pico-8 play session: hold → + tap 🅾

[t = 4 s] hold → ~4s, tap 🅾 ~7×
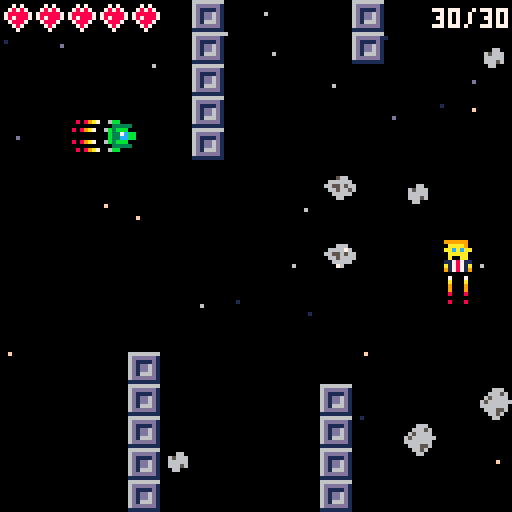
[t = 6 s] hold → ~6s, tap 🅾 ~10×
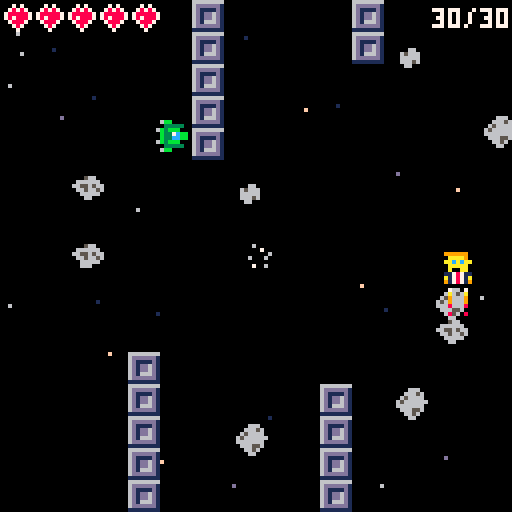
[t = 8 s] hold → ~8s, tap 🅾 ~14×
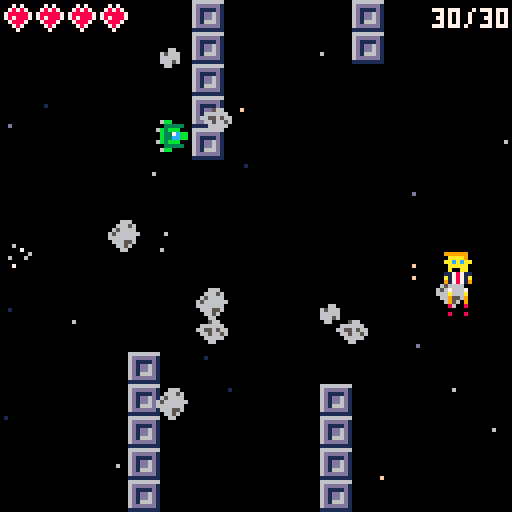

pico-8 cartridge
version 38
__lua__
-- mahin mehdi marie project --

function _init()
	init_start()
end

function _update60()
 if(status==-1) update_start()
 if(status==0 or status==5) update_game()
	if(status==1) update_game_over()
	if(status==2) update_victory()
	if(status==3) update_story()
	if(status==4) update_story_2()
	if(status==6) update_victory_2()
end

function _draw()
 if(status==-1) draw_start()
	if(status==0 or status==5) draw_game()
	if(status==1) draw_game_over()
	if(status==2) draw_victory()
	if(status==3) draw_story()
	if(status==4) draw_story_2()
	if(status==6) draw_victory_2()
end
-->8
--bullets

function shoot()
	new_bullet={
		x=p.x,
		y=p.y,
		w=4,
		h=4,
		speed=4,
	}
	add(bullets,new_bullet)
	sfx(0)
end


function update_bullets()
	for i in all(bullets) do
		i.x+=i.speed
		if i.x > 129 then
			del(bullets,i)
		end
	end

	for i in all(bullets) do
		for e in all(enemy) do
			if collision(e,i) then
				del(bullets,i)
				e.life-=1
				create_explosions(i.x+8,i.y)
				if e.life==0 then
					del(enemy,e)
				end
			end
		end
		if collide_map(i,"right",0) then
			del(bullets,i)
		end
	end
	if count(enemy)==0 and status==5 then
		init_victory_2()
		status=6
	end
	if count(enemy)==0 and status==0 then
		init_victory()
		status=2
	end
end

-->8
--background

function create_stars()
	stars={}
	for i=1,20 do
		new_star = {
			x = rnd(128),
			y = rnd(128),
			col = rnd({15,6,13}),
			speed = 1+rnd(1)
		}
		add(stars,new_star)
	end
		for i=1,8 do
			new_star = {
				x = rnd(128),
				y = rnd(128),
				col = 1,
				speed = 0.5+rnd(0.5)
			}
			add(stars,new_star)
		end
	end
	
function update_stars()
		for s in all(stars) do
			s.x-=s.speed
			if s.x<0 then
				s.x=128
				s.y=rnd(128)
			end
		end
	end
-->8
--asteroid
	
function create_asteroids(nombre)
	if nombre==1 then
		new_asteroid = {
				x = rnd({130, 136, 142}),
				y = rnd(120),
				style = rnd({6,7,8}),
				speed = rnd({0.5,1,1.5})
			}
			add(asteroids,new_asteroid)
	end
		
			if nombre>1 then
				for i=1,5 do
					new_asteroid = {
						x = rnd({130, 140, 160}),
						y = rnd(120),
						style = rnd({6,7,8}),
						speed = rnd({0.5,1,1.5})
					}
					add(asteroids,new_asteroid)
				end
			end
			
		if nombre>5 then
			for i=1,nombre-5 do
				new_asteroid = {
					x = rnd({150, 170, 190}),
					y = rnd(120),
					style = rnd({6,7,8}),
					speed = rnd({0.5,1,1.5})
				}
				add(asteroids,new_asteroid)
			end
		end
end
	

	function update_asteroids()
	for a in all(asteroids) do
		a.x-=a.speed
		if a.x<-8 then 
			del(asteroids,a)
			create_asteroids(1)
		end
	end
	for a in all(asteroids) do
		if collision(p,a) then
		 del (asteroids,a)
			p.life-=1
			sfx(5)
			if p.life==0 then
				status=1
			end
		end
		for b in all(bullets) do
		 if collision(b,a) then
		 del (bullets,b)
		 create_explosions(a.x,a.y)
			sfx(7)
			end
		end
	end
	end
-->8
-- map --

function draw_map()
	map(0,0,0,0,128,64)
end


-->8
-- player 
function create_player()
	p={x=10,y=30,sprite=1,life=5,h=8,w=8}
end

function draw_player()
	spr(p.sprite,p.x,p.y)
end

function player_movement()
 
 collide_map(p,aim,0)

	for e in all (enemy) do
	 if collision(e,p) then
	 	sfx(8)
	 	status=1
	 end
 end
 
	if (btn(➡️)) 
		and not collide_map(p,"right",0)
		and p.x<120
	then p.x+=1 
	
	elseif (btn(⬅️))
	 and not collide_map(p,"left",0)
	 and p.x>0
	then p.x-=1 
	
	elseif (btn(⬆️))
	 and not collide_map(p,"up",0)
	 and p.y>0 
	then p.y-=1 
	
	elseif (btn(⬇️))
	 and not collide_map(p,"down",0)
		and p.y<120
	then p.y+=1 
	end
	
end
-->8
-- update game

function update_game()
	-- stars --
	update_stars()	
	if btn(🅾️) then
		cmd=1
	end
		
	if cmd==1 then
		-- update position player --
		position = p.x
		player_movement()
		-- bullet function --
		if (btnp(4)) shoot()
			update_bullets()
		end
		-- asteroides --
		update_asteroids()	
		-- ennemy --
		update_enemies()	
		--shoot_enemy function
		for e in all(enemy) do
			if e.x==110 and #postillons<1
			then
				shoot_enemy(e)
			end
			update_postillons()
	end		
	update_explosions()
end

-- update game over

function update_game_over()
	update_stars()
 if (btnp(❎)) then
  status=0
  init_game()
 end
end

function draw_game_over()
	cls()
		for s in all(stars) do
		pset(s.x,s.y,s.col)
	end
	print("game over",45,50,7)
	print("❎: recommencer",35,110,7)
end

function init_victory()
	cls()
	status=2
	create_stars()
end

function update_victory()
 update_stars()
 if btn(❎) then 
 	status=4
 	init_story_2()
 end
end

function draw_victory()
	cls()
	for s in all(stars) do
		pset(s.x,s.y,s.col)
	end
	spr(66,0,0)
	for i=1,14 do
	spr(67,i*8,0)
	end
	spr(68,120,0)
	for i=1,14 do
	spr(84,120,i*8)
	end
	spr(100,120,120)
	for i=1,14 do
	spr(99,i*8,120)
	end
	spr(98,0,120)
	for i=1,14 do
	spr(82,0,i*8)
	end
	
	print("v",25,30,2)
	print("i",35,30,12)
	print("c",45,30,11)
	print("t",55,30,10)
	print("o",65,30,9)
	print("i",75,30,8)
	print("r",85,30,4)
	print("e",95,30,2)
	print("ce n'est que le debut...",15,60,6)
	
	print("❎: continuer",35,110,7)
end 

-- victoire finale

function init_victory_2()
	cls()
	status=6
	create_stars()
end

function update_victory_2()
 update_stars()
 if btn(❎) then 
 	status=-1
 	init_start()
 end
end

function draw_victory_2()
	cls()
	for s in all(stars) do
		pset(s.x,s.y,s.col)
	end
	spr(66,0,0)
	for i=1,14 do
	spr(67,i*8,0)
	end
	spr(68,120,0)
	for i=1,14 do
	spr(84,120,i*8)
	end
	spr(100,120,120)
	for i=1,14 do
	spr(99,i*8,120)
	end
	spr(98,0,120)
	for i=1,14 do
	spr(82,0,i*8)
	end
	
	print("v",25,30,2)
	print("i",35,30,12)
	print("c",45,30,11)
	print("t",55,30,10)
	print("o",65,30,9)
	print("i",75,30,8)
	print("r",85,30,4)
	print("e",95,30,2)
	print("felicitations",35,60,6)
	print("tu as vaincu le male",22,70,6)
	print("❎: menu principal",28,110,7)
end 


-->8
-- draw game

function draw_game()
	cls()
			-- affichage etoiles --
	for s in all(stars) do
		pset(s.x,s.y,s.col)
	end
	
	draw_map()
	if cmd!=1 then
	print("appuyer sur c pour tirer", 20,50,7)
	end
	if cmd==1 then
		-- affichage vie player --
		for i=0,p.life-1 do
			spr(37,i*8,0)
		end
		-- affichage vie trump --
			for i=1,count(enemy) do
				print(enemy[i].life.."/"..maxlife_boss,108,2+9*(i-1),7)
			end
		-- affichage bullets --
	for i in all(bullets) do
		spr(3,i.x,i.y)
	end
		-- affichage player --
	draw_player()

		-- affichage asteroides --
	for a in all(asteroids) do
		spr(a.style,a.x,a.y)
	end
	
		-- affichage reacteurs --
	if p.x > position 
		then spr(5,p.x-8,p.y)	
	end

		-- afichage ennemi --
	for e in all(enemy) do
		spr(2,e.x,e.y)
	end
			-- affichage reacteurs trump --
	for e in all(enemy) do
		spr(19,e.x,e.y+8)	
 end
		-- affichage postillons --
	for e in all(enemy) do
		for pt in all(postillons) do
		spr(4,pt.x-8,pt.y)
		end
	end
	
	-- affichage explosions
	draw_explosions()
	end
end
-->8
-- collisions

function collision(a,b)
	if a.y+8 < b.y
	or a.y   > b.y + 8
	or a.x+8 < b.x
	or a.x   > b.x + 8 then 
		return false
	else 
		return true
	end
end


function collide_map(obj,aim,flag)
		local x=obj.x	local y=obj.y
		local w=obj.w	local h=obj.h
		
		local x1=0	local y1=0
		local x2=0	local y2=0
		
		if aim=="left" then
			x1=x-1			y1=y
			x2=x					y2=y+h-1
		
		elseif aim=="right" then
			x1=x+w			y1=y
			x2=x+w+1	y2=y+h-1
		
		elseif	aim=="up" then
			x1=x+1			y1=y-1
			x2=x+w-1	y2=y
		elseif aim=="down" then
			x1=x					y1=y+h
			x2=x+w			y2=y+h
		end
	
	
	x1/=8		y1/=8
	x2/=8		y2/=8
	
	if fget(mget(x1,y1), flag)
	or fget(mget(x1,y2), flag)
	or fget(mget(x2,y1), flag)
	or fget(mget(x2,y2), flag) then
		return true
	else
		return false
	end
	
end
-->8
--enemies

function create_enemies()
		new_e={x=130,y=60,
				life=maxlife_boss,position_trump=0}
		add(enemy,new_e)
	if status==5 then
			new_e_2={x=130,y=30,
				life=maxlife_boss,position_trump=0}
		add(enemy,new_e_2)
			new_e_3={x=130,y=85,
				life=maxlife_boss,position_trump=0}
		add(enemy,new_e_3)
	end
end

function update_enemies()
	for e in all(enemy) do
		if e.x>110 then 
			e.x-=1
		end
		
		if e.x==110 then
			e.position_trump+=1
				
				if e.position_trump==15 then
				e.y+=3
				end
				
				if e.position_trump==30 then
				e.y-=3
				e.position_trump=0
				end
		end
	end
end

-->8
--bullets enemy

function shoot_enemy(e)
		new_postillon={
		x=e.x,
		y=e.y,
		speed=0.5
		}
		sfx(4)
		add(postillons,new_postillon)
end

function update_postillons()
		for pt in all(postillons) do
			pt.x-=pt.speed
			if pt.x<-10 then 
				del(postillons,pt)
			end
		end
		for pt in all(postillons) do
			if collision(p,pt) then
			 del(postillons,pt)
				p.life-=1
				create_explosions(pt.x,pt.y)
				if p.life==0 then
					status=1
				end
			end
		end
end
-->8
--explosions
-- explosions

function create_explosions(x,y)
	sfx(6)
	add(explosions,{x=x,
																	y=y,
																 timer=0})
end

function update_explosions()
	for e in all(explosions) do
		e.timer+=1
		if e.timer==13 then
			del(explosions,e)
		end
	end
end
	
function draw_explosions()
		circ(x,y,rayon,couleur)
		
		for e in all(explosions) do
			circ(e.x,e.y,e.timer/3,
								8+e.timer%3)
		end
end
-->8
--ecran d'accueil

function init_start()
 cls()
 status=-1
 create_stars()
end


-------------------------------
-- mise a jour ecran accueil --
-------------------------------

function update_start()

 update_stars()
 
 if (btnp(❎)) then
 status=0
	init_game()
 end
 
 if (btnp(🅾️)) then
 status=3
 init_story()
 end
 
end


function draw_start()
	cls()
	for s in all(stars) do
		pset(s.x,s.y,s.col)
	end
	print("❎ : jouer",
        45, 68, 7)
 print("🅾️ : intro",
        45, 75, 7)
end
-->8
-- init_game

function init_game()
	create_player()
	if status==5 then
		maxlife_boss=15
	else
		maxlife_boss=30
	end
	enemy={}
	create_enemies()
	asteroids={}
	postillons={}
	bullets={}	
	position = p.x
	create_stars()
	if status==5 then
	 create_asteroids(8)
	else
		create_asteroids(10)
	end
	explosions={}
end
-->8
-- init_story

function init_story()
	cls()
	status=3
	create_stars()

end

function update_story()
 update_stars()
 if (btnp(❎)) then 
 	init_game()	
 	status=0
	end
end


function draw_story()
	cls()
	for s in all(stars) do
		pset(s.x,s.y,s.col)
	end
	print("❎ : jouer",
       50, 100, 7)
-- print("🅾️ : menu",
--        80, 120, 7)
 print("dans un passe pas si lointain",10,10)
 print("un certain donald",34,20)
 print("prit le controle de l'empire.",10,30)
 print("tu es le dernier espoir",20,50)
 print("pour renverser l'oppresseur",12,60)
 print("et retablir l'egalite...",20,70)
 
end

-- init story 2

function init_story_2()
	cls()
	status=4
	create_stars()
end

function update_story_2()
	 update_stars()
 if (btnp(🅾️)) then
 		status=5
			init_game()
 end
end

function draw_story_2()
		cls()
	for s in all(stars) do
		pset(s.x,s.y,s.col)
	end
	print("🅾️: niveau 2",
       43, 110, 7)
 print("tu n'as gagne qu'une bataille",8,10)
 print("il te faut gagner la guerre",12,20)
 print("",10,30)
 print("des groupuscules subsistent",15,50)
 print("a toi de terminer le travail",13,60)
 print("bon chance.",45,90)
end
-->8
--level 2--
__gfx__
0000000006bb000009999990000000000000000008089a7000066600000000000000000000000000000000000000000000000000000000000000000000000000
000000000033333000aaaa9002c3a98000600000000000000066656000066000000566000000feee222999eeeee0000008000000000000000000000000000000
007007006b3bbb000aacacaa00000000000070008089a700065666600656660006666660000fee88882299999e88800000000000000000000000000000000000
000770000b337cbb00aaaaa000000000000000600000000065666666066666006655656600fee88888822999eeee880000000000000000000000000000000000
000770000b33ccbb00a00aa00000000006000600000000006666666006665600066566560fee88888828229eeee8800000000000000000000000000000000000
007007006b3bbb000117871100000000000000008089a700066655600066000000666660fee88888828222299e88888000000000000000000000000000000000
00000000003333300a17871a02c3a9800070000000000000006656000000000000066000feee88888828222999e8888880080000000000000000000000000000
0000000006bb000009178719000000000000000008089a70000660000000000000000000fee8e88888822229999ee88000000000000000000000000000000000
000000000000000001007001000000000000000000000800000000000000000000000000feee88882822222999eeeee800000000000000000000000000000000
000000000000000001077701007000700000000000000900000000000000000000000000fee8e888828222299eeee88880000800000000000000000000000000
00000000000000000800700800a000a00000000000000a70000000000000000000000000fee8888888282229eeee880000000000000000000000000000000000
0000000000000000070070070090009000000000000800000000000000000000000000000fee88888882229eee88888800000000000000000000000000000000
00000000000000000800000800900090000000000008000000000000000000000000000000fee88882822999e888800000000000000000000000000000000000
000000000000000007007007008000800000000000080000000000000000000000000000000fee8888229eeeee80008000000000000000000000000000000000
000000000000000000000000000000000000000000099a700000000000000000000000000000feee222999000000000000000000000000000000000000000000
00000000000000000a00700a00800080000000000000000000000000000000000000000000000000000000000000000000000000000000000000000000000000
00000000666666660000000000000000000000000000000000000000000000000000000000000000000000000000000000000000000000000000000000000000
000000006dddddd10000000000000000000000000007070000000000000000000000000000000000000000000000000000000000000000000000000000000000
000000006d1111d10000000000000000000000000078787000080800000808000000000000000000000000000000000000000000000000000000000000000000
000000006d1dd6d10000000000000000000000000788888700878880008788800000000000000000000000000000000000000000000000000000000000000000
000000006d1dd6d10000000000000000000000000787888700888880008888800000000000000000000000000000000000000000000000000000000000000000
000000006d1666d10000000000000000000000000078887000088800000888000000000000000000000000000000000000000000000000000000000000000000
000000006dddddd10000000000000000000000000007870000008000000080000000000000000000000000000000000000000000000000000000000000000000
00000000111111110000000000000000000000000000700000000000000000000000000000000000000000000000000000000000000000000000000000000000
00000000000000000000000000000000000000000000000000000000000000000000000000000000000000000000000000000000000000000000000000000000
0000000000000000000000000000000000000000000000000000000000000000000000000a070000000000000000000000000000000000000000000000000000
00000000000000000000000000000000000000000000000000000000000000000000000099aa0000000000000000000000000000000000000000000000000000
00000000000000000000000000000000000000000000000000000000000000000000000000aa0000000000000000000000000000000000000000000000000000
00000000000000000000000000000000000000000000000000000000000000000000000000aaaa00000000000000000000000000000000000000000000000000
00000000000000000000000000000000000000000000000000000000000000000000000000aaaaa0000000000000000000000000000000000000000000000000
00000000000000000000000000000000000000000000000000000000000000000000000000aaaa00000000000000000000000000000000000000000000000000
00000000000000000000000000000000000000000000000000000000000000000000000000090900000000000000000000000000000000000000000000000000
00000000000000002222222222222222222222220000000000000000000000000000000000000000000000000000000000000000000000000000000000000000
00000000000000002cccccccccccccccccccccc20000000000000000000000000000000000000000000000000000000000000000000000000000000000000000
00000000000000002c33333333333333333333c20000000000000000000000000000000000000000000000000000000000000000000000000000000000000000
00000000000000002c3aaaaaaaaaaaaaaaaaa3c20000000000000000000000000000000000000000000000000000000000000000000000000000000000000000
00000000000000002c3a9999999999999999a3c20000000000000000000000000000000000000000000000000000000000000000000000000000000000000000
00000000000000002c3a9888888888888889a3c20000000000000000000000000000000000000000000000000000000000000000000000000000000000000000
00000000000000002c3a9800000000000089a3c20000000000000000000000000000000000000000000000000000000000000000000000000000000000000000
00000000000000002c3a9800000000000089a3c20000000000000000000000000000000000000000000000000000000000000000000000000000000000000000
00000000000000002c3a9800000000000089a3c20000000000000000000000000000000000000000000000000000000000000000000000000000000000000000
00000000000000002c3a9800000000000089a3c20000000000000000000000000000000000000000000000000000000000000000000000000000000000000000
00000000000000002c3a9800000000000089a3c20000000000000000000000000000000000000000000000000000000000000000000000000000000000000000
00000000000000002c3a9800000000000089a3c20000000000000000000000000000000000000000000000000000000000000000000000000000000000000000
00000000000000002c3a9800000000000089a3c20000000000000000000000000000000000000000000000000000000000000000000000000000000000000000
00000000000000002c3a9800000000000089a3c20000000000000000000000000000000000000000000000000000000000000000000000000000000000000000
00000000000000002c3a9800000000000089a3c20000000000000000000000000000000000000000000000000000000000000000000000000000000000000000
00000000000000002c3a9800000000000089a3c20000000000000000000000000000000000000000000000000000000000000000000000000000000000000000
00000000000000002c3a9800000000000089a3c20000000000000000000000000000000000000000000000000000000000000000000000000000000000000000
00000000000000002c3a9800000000000089a3c20000000000000000000000000000000000000000000000000000000000000000000000000000000000000000
00000000000000002c3a9888888888888889a3c20000000000000000000000000000000000000000000000000000000000000000000000000000000000000000
00000000000000002c3a9999999999999999a3c20000000000000000000000000000000000000000000000000000000000000000000000000000000000000000
00000000000000002c3aaaaaaaaaaaaaaaaaa3c20000000000000000000000000000000000000000000000000000000000000000000000000000000000000000
00000000000000002c33333333333333333333c20000000000000000000000000000000000000000000000000000000000000000000000000000000000000000
00000000000000002cccccccccccccccccccccc20000000000000000000000000000000000000000000000000000000000000000000000000000000000000000
00000000000000002222222222222222222222220000000000000000000000000000000000000000000000000000000000000000000000000000000000000000
__gff__
0000010000000101010000000000000000000000000000000000000000000000000100000000000000000000000000000000000000000000000000000000000000000000000000000000000000000000000000000000000000000000000000000000000000000000000000000000000000000000000000000000000000000000
0000000000000000000000000000000000000000000000000000000000000000000000000000000000000000000000000000000000000000000000000000000000000000000000000000000000000000000000000000000000000000000000000000000000000000000000000000000000000000000000000000000000000000
__map__
0000000000002100000000210000000000000000000000000000000000000000000000000000000000000000000000000000000000000000000000000000000000000000000000000000000000000000000000000000000000000000000000000000000000000000000000000000000000000000000000000000000000000000
0000000000002100000000210000000000000000000000000000000000000000000000000000000000000000000000000000000000000000000000000000000000000000000000000000000000000000000000000000000000000000000000000000000000000000000000000000000000000000000000000000000000000000
0000000000002100000000000000000000000000000000000000000000000000000000000000000000000000000000000000000000000000000000000000000000000000000000000000000000000000000000000000000000000000000000000000000000000000000000000000000000000000000000000000000000000000
0000000000002100000000000000000000000000000000000000000000000000000000000000000000000000000000000000000000000000000000000000000000000000000000000000000000000000000000000000000000000000000000000000000000000000000000000000000000000000000000000000000000000000
0000000000002100000000000000000000000000000000000000000000000000000000000000000000000000000000000000000000000000000000000000000000000000000000000000000000000000000000000000000000000000000000000000000000000000000000000000000000000000000000000000000000000000
0000000000000000000000000000000000000000000000000000000000000000000000000000000000000000000000000000000000000000000000000000000000000000000000000000000000000000000000000000000000000000000000000000000000000000000000000000000000000000000000000000000000000000
0000000000000000000000000000000000000000000000000000000000000000000000000000000000000000000000000000000000000000000000000000000000000000000000000000000000000000000000000000000000000000000000000000000000000000000000000000000000000000000000000000000000000000
0000000000000000000000000000000000000000000000000000000000000000000000000000000000000000000000000000000000000000000000000000000000000000000000000000000000000000000000000000000000000000000000000000000000000000000000000000000000000000000000000000000000000000
0000000000000000000000000000000000000000000000000000000000000000000000000000000000000000000000000000000000000000000000000000000000000000000000000000000000000000000000000000000000000000000000000000000000000000000000000000000000000000000000000000000000000000
0000000000000000000000000000000000000000000000000000000000000000000000000000000000000000000000000000000000000000000000000000000000000000000000000000000000000000000000000000000000000000000000000000000000000000000000000000000000000000000000000000000000000000
0000000000000000000000000000000000000000000000000000000000000000000000000000000000000000000000000000000000000000000000000000000000000000000000000000000000000000000000000000000000000000000000000000000000000000000000000000000000000000000000000000000000000000
0000000021000000000000000000000000000000000000000000000000000000000000000000000000000000000000000000000000000000000000000000000000000000000000000000000000000000000000000000000000000000000000000000000000000000000000000000000000000000000000000000000000000000
0000000021000000000021000000000000000000000000000000000000000000000000000000000000000000000000000000000000000000000000000000000000000000000000000000000000000000000000000000000000000000000000000000000000000000000000000000000000000000000000000000000000000000
0000000021000000000021000000000000000000000000000000000000000000000000000000000000000000000000000000000000000000000000000000000000000000000000000000000000000000000000000000000000000000000000000000000000000000000000000000000000000000000000000000000000000000
0000000021000000000021000000000000000000000000000000000000000000000000000000000000000000000000000000000000000000000000000000000000000000000000000000000000000000000000000000000000000000000000000000000000000000000000000000000000000000000000000000000000000000
0000000021000000000021000000000000000000000000000000000000000000000000000000000000000000000000000000000000000000000000000000000000000000000000000000000000000000000000000000000000000000000000000000000000000000000000000000000000000000000000000000000000000000
0000000021000000000021000000000000000000000000000000000000000000000000000000000000000000000000000000000000000000000000000000000000000000000000000000000000000000000000000000000000000000000000000000000000000000000000000000000000000000000000000000000000000000
0000002100000000210000002100000000000000000000000000000000000000000000000000000000000000000000000000000000000000000000000000000000000000000000000000000000000000000000000000000000000000000000000000000000000000000000000000000000000000000000000000000000000000
